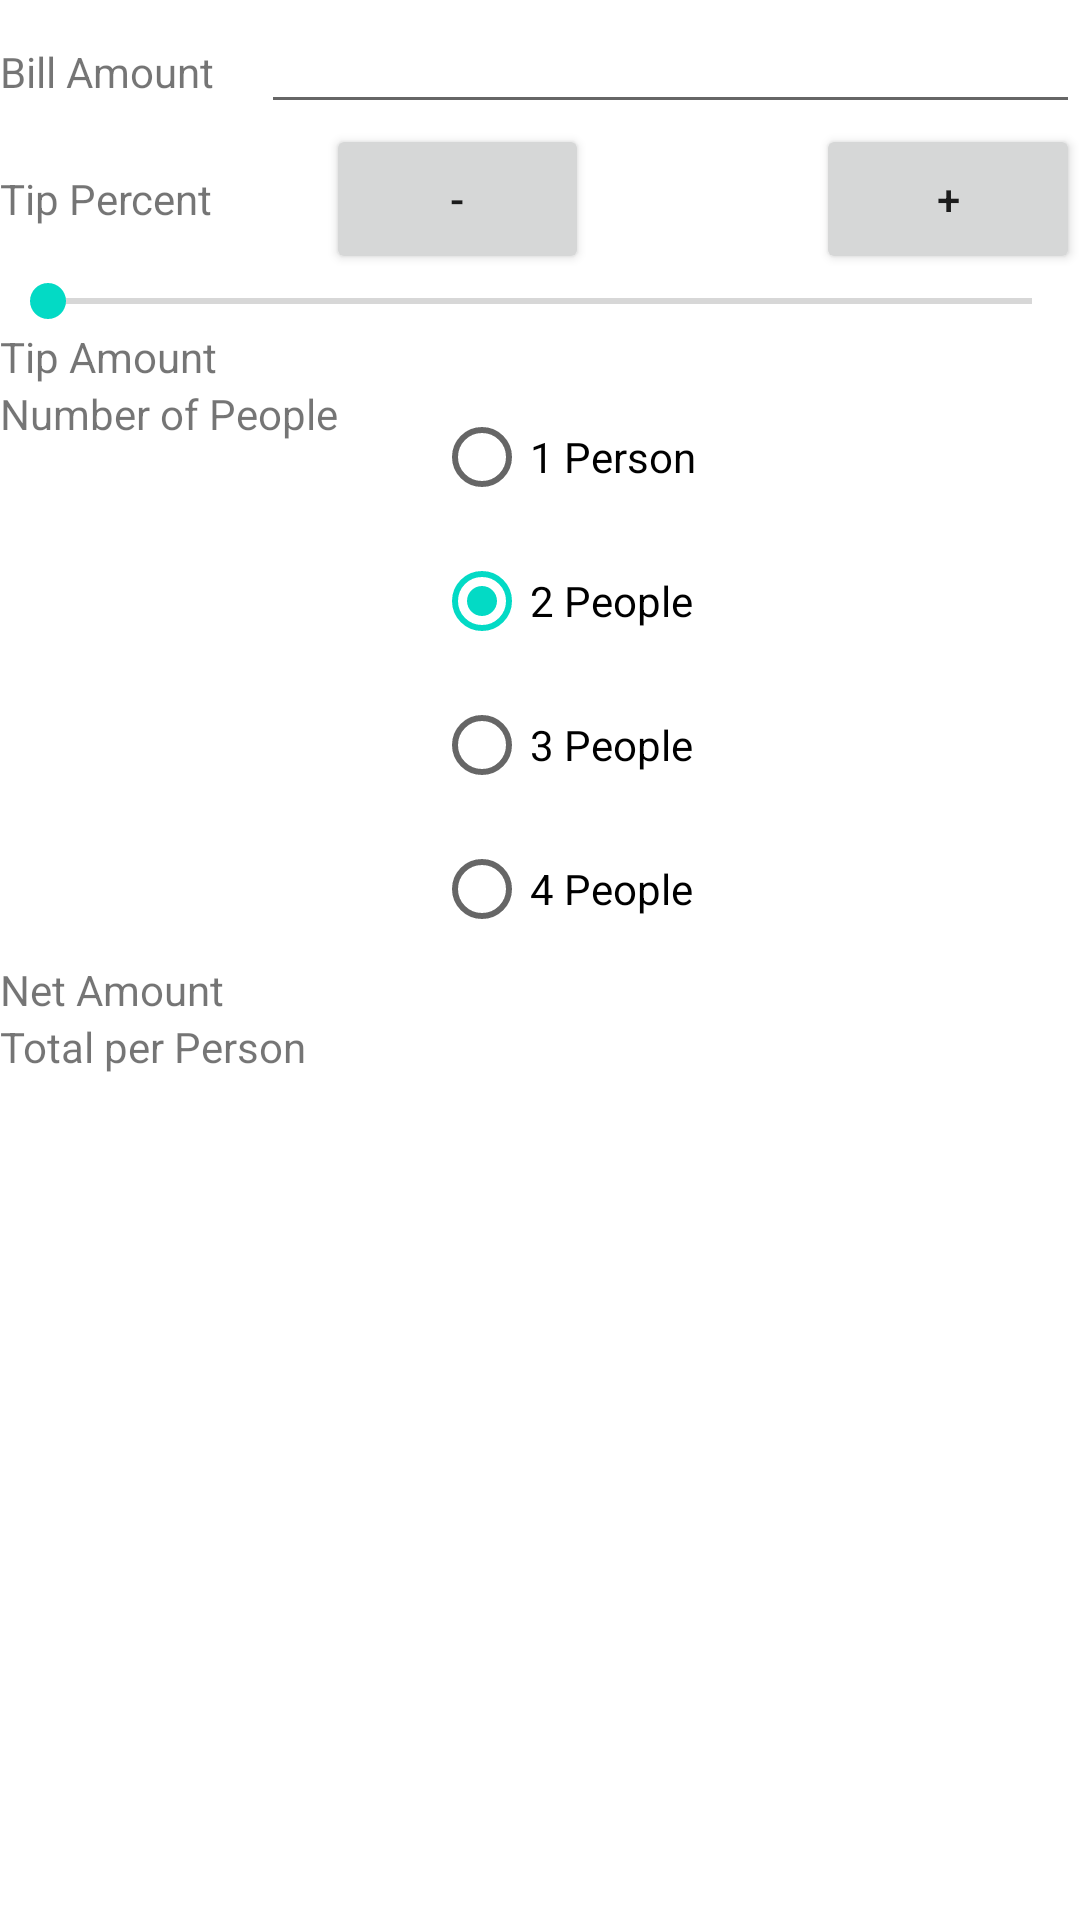

Reconstruct the res/layout file that produces this screen, plus the resources it refers to.
<!-- AndroidManifest.xml: application theme Theme.TipCalculatorF21 -->
<!-- res/layout/activity_main.xml -->
<?xml version="1.0" encoding="utf-8"?>
<ScrollView xmlns:android="http://schemas.android.com/apk/res/android"
    xmlns:tools="http://schemas.android.com/tools"
    android:layout_width="match_parent"
    android:layout_height="match_parent"
    tools:context=".MainActivity">

    <LinearLayout
        android:layout_width="match_parent"
        android:layout_height="wrap_content"
        android:orientation="vertical">

        
        <LinearLayout
            android:layout_width="match_parent"
            android:layout_height="wrap_content"
            android:orientation="horizontal"
            android:weightSum="5">

            <TextView
                style="@style/myTextViewStyle.myLabel"
                android:layout_width="wrap_content"
                android:layout_height="wrap_content"
                android:layout_weight="1"
                android:text="@string/bill_amount"
                android:labelFor="@id/billAmountEditText"/>

            <EditText
                android:id="@+id/billAmountEditText"
                android:layout_width="wrap_content"
                android:layout_height="wrap_content"
                android:layout_weight="4"
                android:ems="10"
                android:inputType="numberDecimal"
                android:textStyle="bold"
                android:importantForAutofill="no" />
        </LinearLayout>

        
        <LinearLayout
            android:layout_width="match_parent"
            android:layout_height="wrap_content"
            android:orientation="horizontal"
            android:weightSum="5">

            <TextView
                android:layout_width="wrap_content"
                android:layout_height="wrap_content"
                android:text="@string/tip_percent"
                android:layout_weight="1"

                style="@style/myTextViewStyle.myLabel"/>

            <Button
                android:id="@+id/decreaseTipButton"
                android:layout_width="50dp"
                android:layout_height="50dp"
                android:layout_weight="1"
                android:onClick="changeTip"
                android:text="@string/minus_sign" />

            <TextView
                android:id="@+id/tipPercentTextView"
                android:layout_width="wrap_content"
                android:layout_height="wrap_content"
                android:layout_weight="2" />

            <Button
                android:id="@+id/increaseTipButton"
                android:layout_width="50sp"
                android:layout_height="50sp"
                android:layout_weight="1"
                android:onClick="changeTip"
                android:text="@string/plus_sign" />
        </LinearLayout>

        
        <SeekBar
            android:id="@+id/tipPercentSeekBar"
            android:layout_width="match_parent"
            android:layout_height="match_parent" />

        <LinearLayout
            android:layout_width="match_parent"
            android:layout_height="wrap_content"
            android:orientation="horizontal"
            android:weightSum="5">

            <TextView
                android:layout_width="wrap_content"
                android:layout_height="wrap_content"
                android:text="@string/tip_amount"
                android:layout_weight="1"
                style="@style/myTextViewStyle.myLabel"/>
            <TextView
                android:id="@+id/tipAmountTextView"
                android:layout_width="wrap_content"
                android:layout_height="wrap_content"
                android:layout_weight="4" />
        </LinearLayout>

        
        <LinearLayout
            android:layout_width="match_parent"
            android:layout_height="wrap_content"
            android:weightSum="5"
            android:orientation="horizontal" >

            <TextView
                style="@style/myTextViewStyle.myLabel"
                android:layout_width="wrap_content"
                android:layout_height="wrap_content"
                android:layout_weight="1"
                android:text="@string/number_of_people" />

            <RadioGroup
                android:id="@+id/numPeopleGroup"
                android:layout_width="wrap_content"
                android:layout_height="wrap_content"
                android:layout_weight="4"
                android:orientation="vertical"
                android:checkedButton="@id/twoPeopleRadioButton">

                <RadioButton
                    android:id="@+id/onePersonRadioButton"
                    android:layout_width="wrap_content"
                    android:layout_height="wrap_content"
                    android:text="@string/_1_person" />
                <RadioButton
                    android:id="@+id/twoPeopleRadioButton"
                    android:layout_width="wrap_content"
                    android:layout_height="wrap_content"
                    android:text="@string/_2_people" />

                <RadioButton
                    android:id="@+id/threePeopleRadioButton"
                    android:layout_width="wrap_content"
                    android:layout_height="wrap_content"
                    android:text="@string/_3_people" />
                <RadioButton
                    android:id="@+id/fourPeopleRadioButton"
                    android:layout_width="wrap_content"
                    android:layout_height="wrap_content"
                    android:text="@string/_4_people" />
            </RadioGroup>
        </LinearLayout>

        
        <LinearLayout
            android:layout_width="match_parent"
            android:layout_height="wrap_content"
            android:orientation="horizontal"
            android:weightSum="5">

            <TextView
                style="@style/myTextViewStyle.myLabel"
                android:layout_width="wrap_content"
                android:layout_height="wrap_content"
                android:layout_weight="1"
                android:text="@string/net_amount" />
            <TextView
                android:id="@+id/netAmountTextView"
                android:layout_width="wrap_content"
                android:layout_height="wrap_content"
                android:layout_weight="4" />
        </LinearLayout>

        
        <LinearLayout
            android:id="@+id/totalPerPersonRow"
            android:layout_width="match_parent"
            android:layout_height="wrap_content"
            android:orientation="horizontal"
            android:weightSum="5">

            <TextView
                style="@style/myTextViewStyle.myLabel"
                android:layout_width="wrap_content"
                android:layout_height="wrap_content"
                android:layout_weight="1"
                android:text="@string/total_per_person" />
            <TextView

                android:id="@+id/totalPerPersonTextView"
                android:layout_width="wrap_content"
                android:layout_height="wrap_content"
                android:layout_weight="4" />
        </LinearLayout>

    </LinearLayout>
</ScrollView>
<!-- resources referenced by this layout -->
<resources>
  <string name="_1_person">1 Person</string>
  <string name="_2_people">2 People</string>
  <string name="_3_people">3 People</string>
  <string name="_4_people">4 People</string>
  <string name="bill_amount">Bill Amount</string>
  <string name="minus_sign" translatable="false">-</string>
  <string name="net_amount">Net Amount</string>
  <string name="number_of_people">Number of People</string>
  <string name="plus_sign" translatable="false">+</string>
  <string name="tip_amount">Tip Amount</string>
  <string name="tip_percent">Tip Percent</string>
  <string name="total_per_person">Total per Person</string>
  <style name="Theme.TipCalculatorF21" parent="Theme.MaterialComponents.DayNight.DarkActionBar">
          
          <item name="colorPrimary">@color/purple_500</item>
          <item name="colorPrimaryVariant">@color/purple_700</item>
          <item name="colorOnPrimary">@color/white</item>
          
          <item name="colorSecondary">@color/teal_200</item>
          <item name="colorSecondaryVariant">@color/teal_700</item>
          <item name="colorOnSecondary">@color/black</item>
          
          <item name="android:statusBarColor" tools:targetApi="l">?attr/colorPrimaryVariant</item>
          
      </style>
  <color name="purple_500">#FF6200EE</color>
  <color name="purple_700">#FF3700B3</color>
  <color name="white">#FFFFFFFF</color>
  <color name="teal_200">#FF03DAC5</color>
  <color name="teal_700">#FF018786</color>
  <color name="black">#FF000000</color>
</resources>
